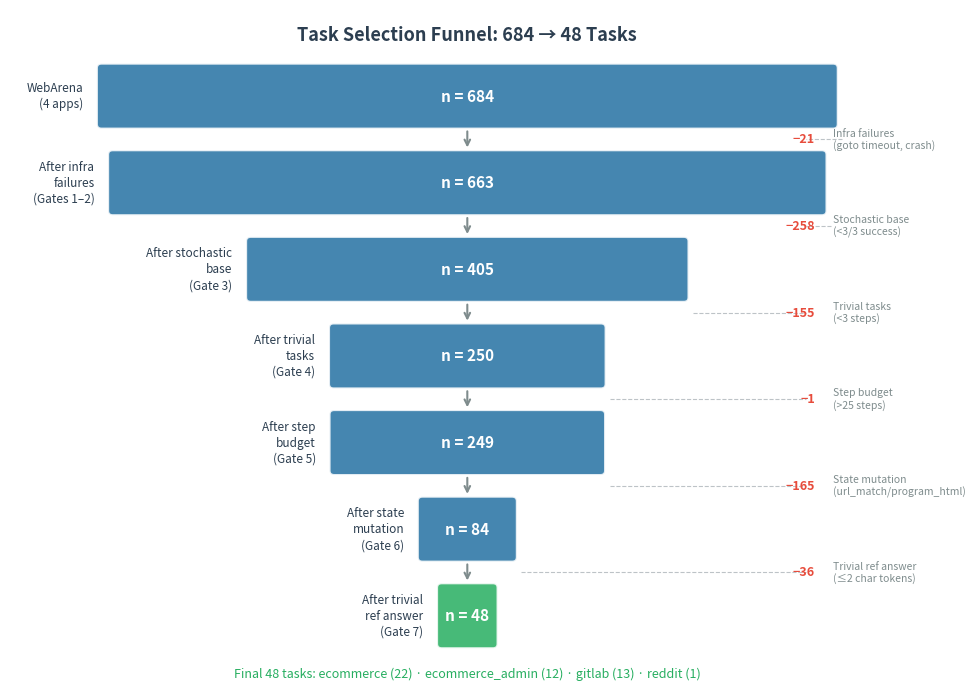

This chart was generated by the following Python code: (Note: this script raises an exception after producing the figure.)
#!/usr/bin/env python3
"""
F11: Task Selection Funnel — 684 → 48 tasks
============================================
Visualizes the 7-gate pre-registered exclusion pipeline.
"""
import matplotlib
matplotlib.use('Agg')
import matplotlib.pyplot as plt
import matplotlib.patches as mpatches
from matplotlib.patches import FancyArrowPatch
import numpy as np

# ── Data from exclusion-report.md ──────────────────────────────────────
stages = [
    ("WebArena\n(4 apps)", 684, "#2471A3"),
    ("After infra\nfailures\n(Gates 1–2)", 684 - 15 - 6, "#2471A3"),  # 663
    ("After stochastic\nbase\n(Gate 3)", 684 - 15 - 6 - 258, "#2471A3"),  # 405
    ("After trivial\ntasks\n(Gate 4)", 684 - 15 - 6 - 258 - 155, "#2471A3"),  # 250
    ("After step\nbudget\n(Gate 5)", 684 - 15 - 6 - 258 - 155 - 1, "#2471A3"),  # 249
    ("After state\nmutation\n(Gate 6)", 684 - 15 - 6 - 258 - 155 - 1 - 165, "#2471A3"),  # 84
    ("After trivial\nref answer\n(Gate 7)", 48, "#27AE60"),  # 48
]

# Verify arithmetic
assert stages[1][1] == 663, f"Expected 663, got {stages[1][1]}"
assert stages[2][1] == 405, f"Expected 405, got {stages[2][1]}"
assert stages[3][1] == 250, f"Expected 250, got {stages[3][1]}"
assert stages[4][1] == 249, f"Expected 249, got {stages[4][1]}"
assert stages[5][1] == 84, f"Expected 84, got {stages[5][1]}"
assert stages[6][1] == 48, f"Expected 48, got {stages[6][1]}"

# Exclusion counts per gate
exclusions = [
    ("Infra failures\n(goto timeout, crash)", 21, "#E74C3C"),
    ("Stochastic base\n(<3/3 success)", 258, "#E74C3C"),
    ("Trivial tasks\n(<3 steps)", 155, "#E74C3C"),
    ("Step budget\n(>25 steps)", 1, "#E74C3C"),
    ("State mutation\n(url_match/program_html)", 165, "#E74C3C"),
    ("Trivial ref answer\n(≤2 char tokens)", 36, "#E74C3C"),
]

fig, ax = plt.subplots(figsize=(10, 7))
ax.set_xlim(0, 10)
ax.set_ylim(0, len(stages) + 0.5)
ax.axis('off')

# Draw funnel boxes
box_width_max = 8.0
box_height = 0.65
y_positions = np.linspace(len(stages) - 0.5, 0.5, len(stages))

for i, (label, n, color) in enumerate(stages):
    y = y_positions[i]
    # Width proportional to n
    w = box_width_max * (n / 684)
    x_left = (10 - w) / 2
    
    # Box
    rect = mpatches.FancyBboxPatch(
        (x_left, y - box_height/2), w, box_height,
        boxstyle="round,pad=0.05",
        facecolor=color, edgecolor='white', linewidth=1.5, alpha=0.85
    )
    ax.add_patch(rect)
    
    # Count label inside box
    ax.text(5, y, f"n = {n}", ha='center', va='center',
            fontsize=11, fontweight='bold', color='white')
    
    # Stage label on left
    ax.text(x_left - 0.2, y, label, ha='right', va='center',
            fontsize=8.5, color='#2C3E50', linespacing=1.3)
    
    # Arrow down (except last)
    if i < len(stages) - 1:
        y_next = y_positions[i + 1]
        ax.annotate('', xy=(5, y_next + box_height/2 + 0.05),
                    xytext=(5, y - box_height/2 - 0.05),
                    arrowprops=dict(arrowstyle='->', color='#7F8C8D', lw=1.5))
        
        # Exclusion annotation on right
        excl_label, excl_n, excl_color = exclusions[i]
        y_mid = (y + y_next) / 2
        ax.text(8.8, y_mid, f"−{excl_n}", ha='right', va='center',
                fontsize=9, color=excl_color, fontweight='bold')
        ax.text(9.0, y_mid, excl_label, ha='left', va='center',
                fontsize=7.5, color='#7F8C8D', linespacing=1.2)
        # Horizontal line to exclusion
        ax.plot([5 + box_width_max * (stages[i][1] / 684) / 2 + 0.1, 8.7],
                [y_mid, y_mid], color='#BDC3C7', lw=0.8, linestyle='--')

# Title
ax.text(5, len(stages) + 0.1, 'Task Selection Funnel: 684 → 48 Tasks',
        ha='center', va='bottom', fontsize=13, fontweight='bold', color='#2C3E50')

# App breakdown at bottom
ax.text(5, -0.1,
        'Final 48 tasks: ecommerce (22) · ecommerce_admin (12) · gitlab (13) · reddit (1)',
        ha='center', va='top', fontsize=9, color='#27AE60', style='italic')

plt.tight_layout()
plt.savefig('figures/fig3_task_funnel.png', dpi=300, bbox_inches='tight',
            facecolor='white')
plt.savefig('figures/fig3_task_funnel.pdf', bbox_inches='tight',
            facecolor='white', metadata={'CreationDate': None})
print("Saved: figures/fig3_task_funnel.{png,pdf}")
